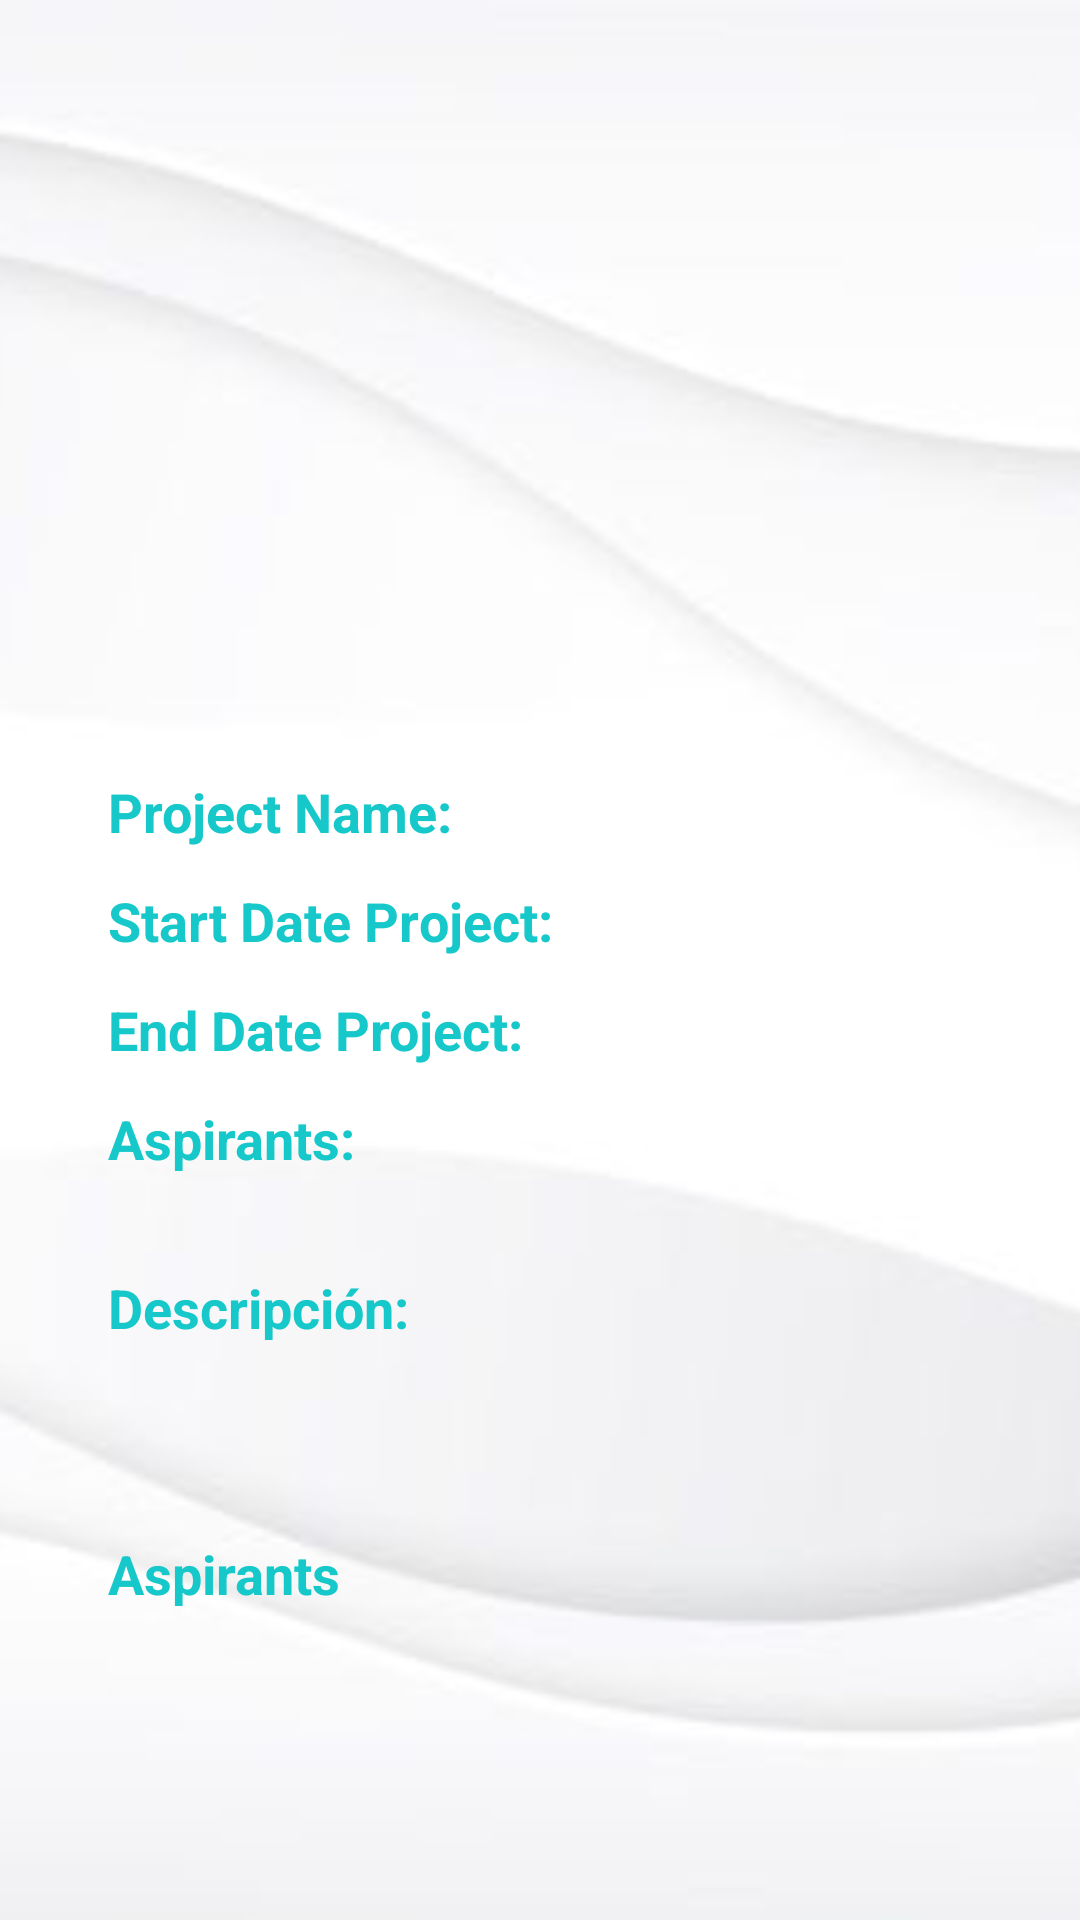

Reconstruct the res/layout file that produces this screen, plus the resources it refers to.
<!-- AndroidManifest.xml: activity theme Theme.Vinilos.NoActionBar -->
<!-- res/layout/activity_detail_project.xml -->
<?xml version="1.0" encoding="utf-8"?>
<androidx.coordinatorlayout.widget.CoordinatorLayout xmlns:android="http://schemas.android.com/apk/res/android"
    xmlns:app="http://schemas.android.com/apk/res-auto"
    xmlns:tools="http://schemas.android.com/tools"
    android:layout_width="match_parent"
    android:layout_height="match_parent"
    android:background="@drawable/base"
    tools:context="com.example.vinilos.ui.main.view.DetailProjectActivity">

    <ScrollView
        android:layout_width="match_parent"
        android:layout_height="match_parent"
        android:fillViewport="true">

        <androidx.constraintlayout.widget.ConstraintLayout
            android:id="@+id/constraintLayout"
            android:layout_width="match_parent"
            android:layout_height="match_parent"
            android:layout_marginStart="20dp"
            android:layout_marginEnd="20dp"
            app:layout_constraintWidth_percent="90">


            <ImageView
                android:id="@+id/imageViewProjectDetails"
                android:layout_width="224dp"
                android:layout_height="184dp"
                android:layout_marginTop="12dp"
                android:contentDescription="@string/detail_album_description_image"
                app:layout_constraintBottom_toBottomOf="parent"
                app:layout_constraintEnd_toEndOf="parent"
                app:layout_constraintHorizontal_bias="0.496"
                app:layout_constraintStart_toStartOf="parent"
                app:layout_constraintTop_toTopOf="parent"
                app:layout_constraintVertical_bias="0.046"
                tools:srcCompat="@tools:sample/avatars" />

            <TextView
                android:id="@+id/textLabelArtist"
                android:layout_width="wrap_content"
                android:layout_height="wrap_content"
                android:layout_marginStart="16dp"
                android:layout_marginTop="42dp"
                android:text="Project Name: "
                android:textColor="@color/turquoise"
                android:textSize="18sp"
                android:textStyle="bold"
                app:layout_constraintStart_toStartOf="parent"
                app:layout_constraintTop_toBottomOf="@+id/imageViewProjectDetails" />

            <TextView
                android:id="@+id/textContentAlbum"
                android:layout_width="212dp"
                android:layout_height="26dp"
                android:layout_marginStart="8dp"
                android:textSize="18sp"
                android:textColor="@color/ToolsBar"
                app:layout_constraintBaseline_toBaselineOf="@+id/textLabelArtist"
                app:layout_constraintStart_toEndOf="@+id/textLabelArtist"
                tools:text="Project Name" />


            <TextView
                android:id="@+id/textLabelDate"
                android:layout_width="wrap_content"
                android:layout_height="wrap_content"
                android:layout_marginStart="16dp"
                android:layout_marginTop="12dp"
                android:text="Start Date Project: "
                android:textSize="18sp"
                android:textColor="@color/turquoise"
                android:textStyle="bold"
                app:layout_constraintStart_toStartOf="parent"
                app:layout_constraintTop_toBottomOf="@+id/textLabelArtist" />

            <TextView
                android:id="@+id/textContentDate"
                android:layout_width="0dp"
                android:layout_height="wrap_content"
                android:layout_marginStart="8dp"
                android:layout_marginEnd="16dp"
                android:textSize="18sp"
                android:textColor="@color/ToolsBar"
                app:layout_constraintBaseline_toBaselineOf="@+id/textLabelDate"
                app:layout_constraintEnd_toEndOf="parent"
                app:layout_constraintStart_toEndOf="@+id/textLabelDate"
                tools:text="2021-11-07" />

            <TextView
                android:id="@+id/textLabelGenre"
                android:layout_width="wrap_content"
                android:layout_height="wrap_content"
                android:layout_marginStart="16dp"
                android:layout_marginTop="12dp"
                android:text="End Date Project: "
                android:textSize="18sp"
                android:textColor="@color/turquoise"
                android:textStyle="bold"
                app:layout_constraintStart_toStartOf="parent"
                app:layout_constraintTop_toBottomOf="@+id/textLabelDate" />

            <TextView
                android:id="@+id/textContentGenre"
                android:layout_width="wrap_content"
                android:layout_height="wrap_content"
                android:layout_marginStart="8dp"
                android:textColor="@color/ToolsBar"
                android:textSize="18sp"
                app:layout_constraintBaseline_toBaselineOf="@+id/textLabelGenre"
                app:layout_constraintStart_toEndOf="@+id/textLabelGenre"
                tools:text="2021-11-07" />

            <TextView
                android:id="@+id/textLabelRecord"
                android:layout_width="wrap_content"
                android:layout_height="wrap_content"
                android:layout_marginStart="16dp"
                android:layout_marginTop="12dp"
                android:text="Aspirants: "
                android:textSize="18sp"
                android:textColor="@color/turquoise"
                android:textStyle="bold"
                app:layout_constraintStart_toStartOf="parent"
                app:layout_constraintTop_toBottomOf="@+id/textContentGenre" />

            <TextView
                android:id="@+id/textContentRecord"
                android:layout_width="wrap_content"
                android:layout_height="wrap_content"
                android:layout_marginStart="8dp"
                android:textColor="@color/ToolsBar"
                android:textSize="18sp"
                app:layout_constraintBaseline_toBaselineOf="@+id/textLabelRecord"
                app:layout_constraintStart_toEndOf="@+id/textLabelRecord"
                tools:text="Aspirants Number" />

            <TextView
                android:id="@+id/textLabelDescription"
                android:layout_width="wrap_content"
                android:layout_height="wrap_content"
                android:layout_marginStart="16dp"
                android:layout_marginTop="32dp"
                android:text="@string/description_label"
                android:textSize="18sp"
                android:textColor="@color/turquoise"
                android:textStyle="bold"
                app:layout_constraintStart_toStartOf="parent"
                app:layout_constraintTop_toBottomOf="@+id/textLabelRecord" />

            <TextView
                android:id="@+id/textContentDescription"
                android:layout_width="0dp"
                android:layout_height="wrap_content"
                android:layout_marginTop="8dp"
                android:layout_marginEnd="16dp"
                android:fontFamily="@font/roboto"
                android:textColor="@color/ToolsBar"
                android:textSize="18sp"
                app:layout_constraintEnd_toEndOf="parent"
                app:layout_constraintStart_toStartOf="@+id/textLabelDescription"
                app:layout_constraintTop_toBottomOf="@+id/textLabelDescription"
                tools:text="Descripcion de un texto muy largo de ejemplo para poder maquetar este textview " />

            <TextView
                android:id="@+id/textLabelAspirants"
                android:layout_width="wrap_content"
                android:layout_height="wrap_content"
                android:layout_marginStart="16dp"
                android:layout_marginTop="32dp"
                android:text="Aspirants"
                android:textSize="18sp"
                android:textColor="@color/turquoise"
                android:textStyle="bold"
                app:layout_constraintStart_toStartOf="parent"
                app:layout_constraintTop_toBottomOf="@+id/textContentDescription" />

            <TextView
                android:id="@+id/listTextAspirants"
                android:layout_width="wrap_content"
                android:layout_height="wrap_content"
                android:textColor="@color/ToolsBar"
                android:layout_marginStart="16dp"
                android:layout_marginTop="8dp"
                app:layout_constraintStart_toStartOf="parent"
                app:layout_constraintTop_toBottomOf="@+id/textLabelAspirants"
                tools:text="Candidates" />

        </androidx.constraintlayout.widget.ConstraintLayout>
    </ScrollView>
</androidx.coordinatorlayout.widget.CoordinatorLayout>
<!-- resources referenced by this layout -->
<resources>
  <color name="ToolsBar">#57585E</color>
  <color name="turquoise">#16C8C9</color>
  <!-- drawable base: png bitmap (drawable, 38428 bytes) -->
  <string name="description_label">Descripción:</string>
  <string name="detail_album_description_image">Imagen del detalle del album</string>
  <style name="Theme.Vinilos.NoActionBar">
          <item name="windowActionBar">false</item>
          <item name="windowNoTitle">true</item>
          <item name="background">@drawable/base</item>
      </style>
</resources>
